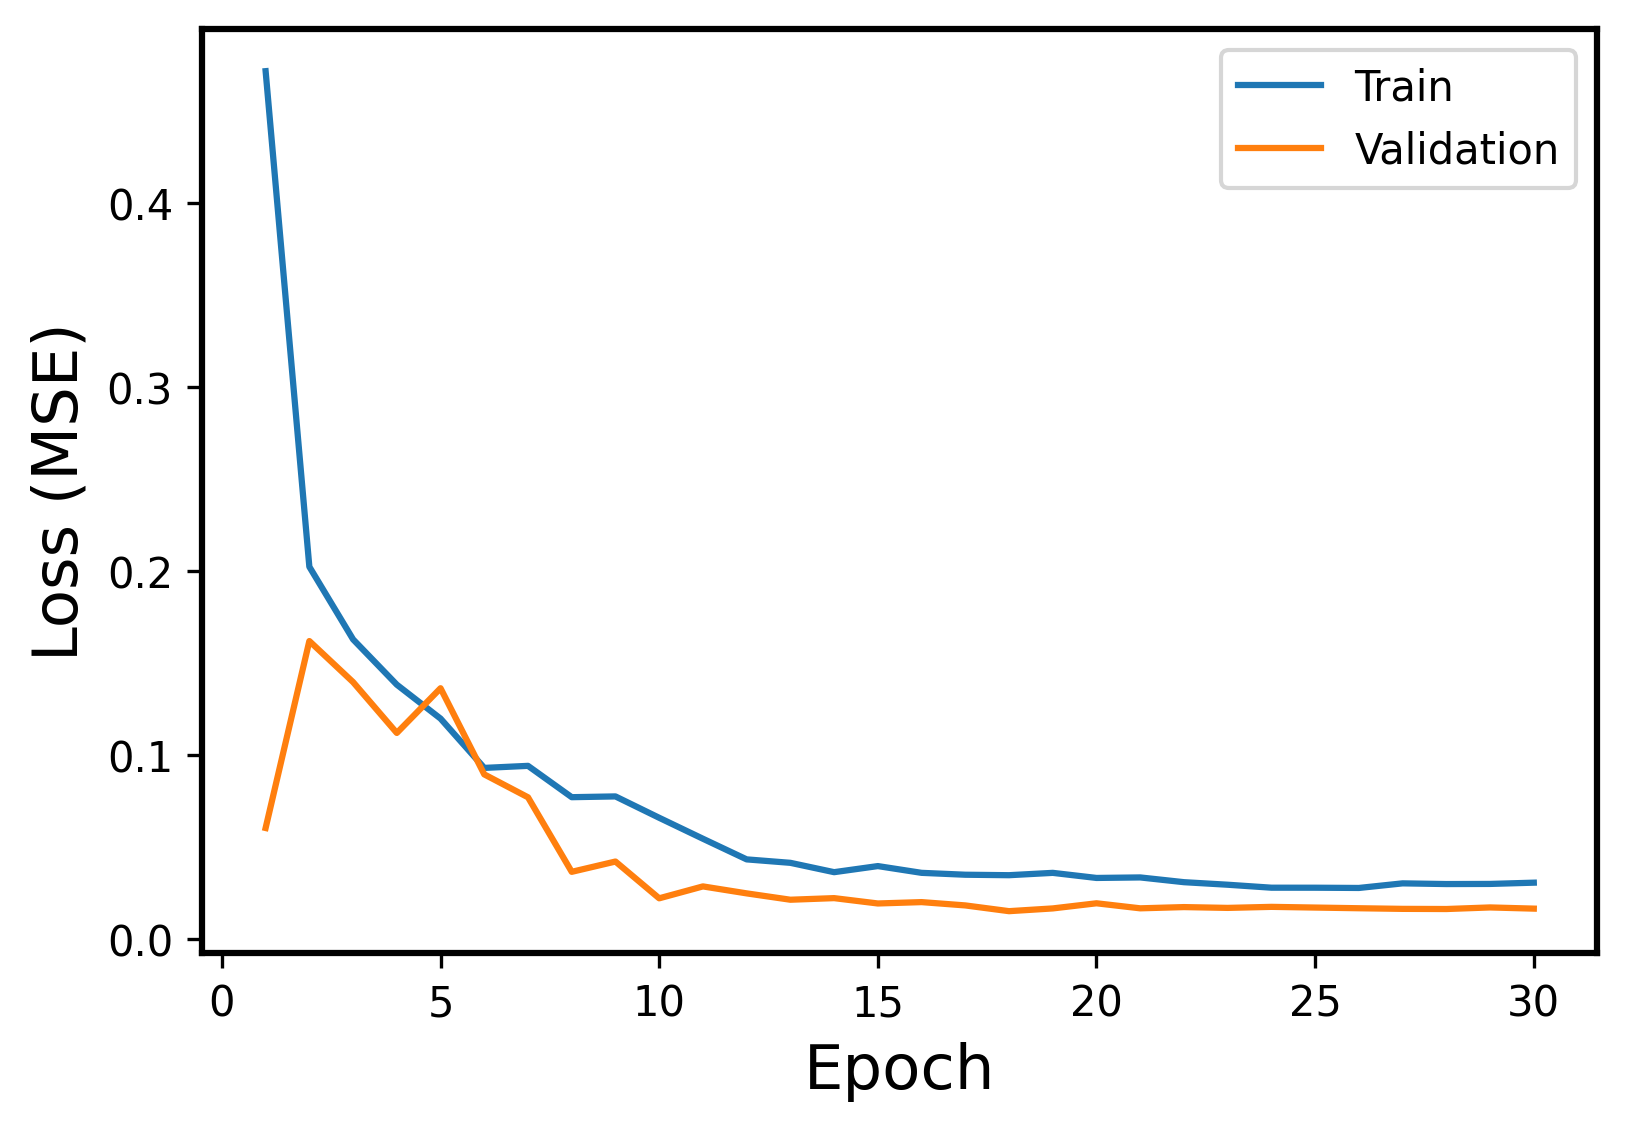

Data behind this chart, as committed beside it:
Epoch, Events, Error
1, Train, 0.4718
1, Validation, 0.06042
2, Train, 0.2024
2, Validation, 0.162
3, Train, 0.1629
3, Validation, 0.1397
4, Train, 0.1383
4, Validation, 0.1121
5, Train, 0.1199
5, Validation, 0.1364
6, Train, 0.09308
6, Validation, 0.08955
7, Train, 0.09419
7, Validation, 0.0771
8, Train, 0.07716
8, Validation, 0.0366
9, Train, 0.07758
9, Validation, 0.04219
10, Train, 0.06597
10, Validation, 0.0222
11, Train, 0.05458
11, Validation, 0.02867
12, Train, 0.04336
12, Validation, 0.02489
13, Train, 0.04149
13, Validation, 0.02143
14, Train, 0.03641
14, Validation, 0.0223
15, Train, 0.03972
15, Validation, 0.01939
16, Train, 0.03605
16, Validation, 0.02014
17, Train, 0.03502
17, Validation, 0.01834
18, Train, 0.03476
18, Validation, 0.01521
19, Train, 0.03604
19, Validation, 0.01671
20, Train, 0.03327
20, Validation, 0.0195
21, Train, 0.03355
21, Validation, 0.01676
22, Train, 0.03097
22, Validation, 0.01743
23, Train, 0.02958
23, Validation, 0.01699
24, Train, 0.02797
24, Validation, 0.01755
25, Train, 0.02796
25, Validation, 0.01718
26, Train, 0.02783
26, Validation, 0.0168
27, Train, 0.03033
27, Validation, 0.01646
28, Train, 0.02995
28, Validation, 0.01638
29, Train, 0.03002
29, Validation, 0.01724
30, Train, 0.0307
30, Validation, 0.0166
